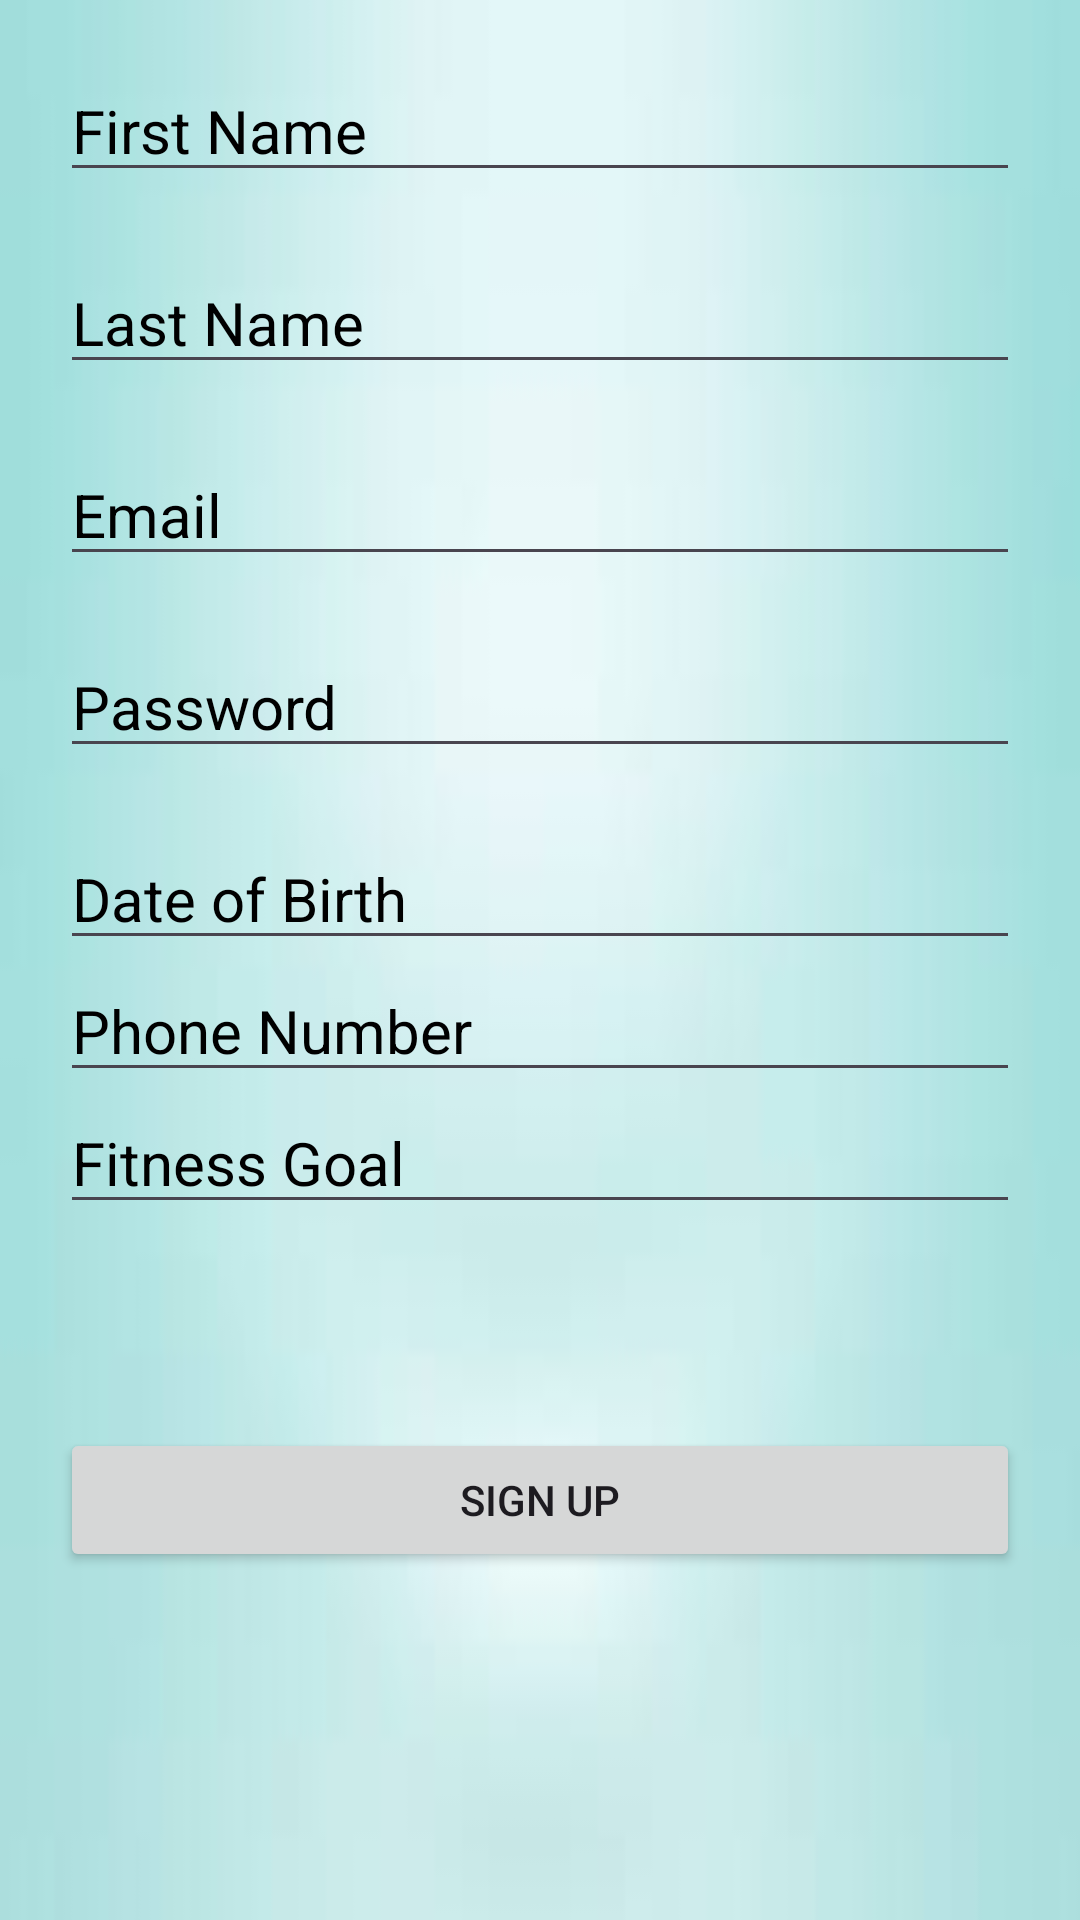

Layout XML and referenced resources for this Android screen:
<!-- AndroidManifest.xml: application theme Theme.FitHubApp -->
<!-- res/layout/activity_create_profile.xml -->
<?xml version="1.0" encoding="utf-8"?>
<androidx.constraintlayout.widget.ConstraintLayout xmlns:android="http://schemas.android.com/apk/res/android"
    xmlns:app="http://schemas.android.com/apk/res-auto"
    xmlns:tools="http://schemas.android.com/tools"
    android:layout_width="match_parent"
    android:layout_height="match_parent"
    android:background="@drawable/ass6"
    tools:context=".CreateProfileActivity">


    <EditText
        android:id="@+id/editTextFirstName"
        android:layout_width="0dp"
        android:layout_height="wrap_content"
        android:layout_marginLeft="20dp"
        android:layout_marginTop="20dp"
        android:layout_marginRight="20dp"
        android:hint="First Name"
        android:textColorHint="#000000"
        android:textSize="20sp"
        android:textColor="#000000"
        app:layout_constraintEnd_toEndOf="parent"
        app:layout_constraintStart_toStartOf="parent"
        app:layout_constraintTop_toTopOf="parent" />

    <EditText
        android:id="@+id/editTextLastName"
        android:layout_width="0dp"
        android:layout_height="wrap_content"
        android:layout_marginLeft="20dp"
        android:layout_marginTop="20dp"
        android:layout_marginRight="20dp"
        android:hint="Last Name"
        android:textColorHint="#000000"
        android:textSize="20sp"
        android:textColor="#000000"
        app:layout_constraintEnd_toEndOf="parent"
        app:layout_constraintStart_toStartOf="parent"
        app:layout_constraintTop_toBottomOf="@+id/editTextFirstName" />

    <EditText
        android:id="@+id/editTextEmail"
        android:layout_width="0dp"
        android:layout_height="wrap_content"
        android:layout_marginLeft="20dp"
        android:layout_marginTop="20dp"
        android:layout_marginRight="20dp"
        android:hint="Email"
        android:textColorHint="#000000"
        android:textSize="20sp"
        android:textColor="#000000"
        app:layout_constraintEnd_toEndOf="parent"
        app:layout_constraintHorizontal_bias="0.0"
        app:layout_constraintStart_toStartOf="parent"
        app:layout_constraintTop_toBottomOf="@id/editTextLastName" />

    <EditText
        android:id="@+id/editTextPassword"
        android:layout_width="0dp"
        android:layout_height="wrap_content"
        android:layout_marginLeft="20dp"
        android:layout_marginTop="20dp"
        android:layout_marginRight="20dp"
        android:hint="Password"
        android:textColorHint="#000000"
        android:inputType="textPassword"
        android:textSize="20sp"
        android:textColor="#000000"
        app:layout_constraintEnd_toEndOf="parent"
        app:layout_constraintHorizontal_bias="1.0"
        app:layout_constraintStart_toStartOf="parent"
        app:layout_constraintTop_toBottomOf="@id/editTextEmail" />

    <EditText
        android:id="@+id/editTextDateOfBirth"
        android:layout_width="0dp"
        android:layout_height="wrap_content"
        android:layout_marginLeft="20dp"
        android:layout_marginTop="20dp"
        android:layout_marginRight="20dp"
        android:hint="Date of Birth"
        android:textColorHint="#000000"
        android:inputType="date"
        android:textSize="20sp"
        android:textColor="#000000"
        app:layout_constraintBottom_toTopOf="@+id/editTextPhoneNumber"
        app:layout_constraintEnd_toEndOf="parent"
        app:layout_constraintStart_toStartOf="parent"
        app:layout_constraintTop_toBottomOf="@+id/editTextPassword"
        app:layout_constraintVertical_bias="0.5" />

    <EditText
        android:id="@+id/editTextPhoneNumber"
        android:layout_width="0dp"
        android:layout_height="wrap_content"
        android:layout_marginLeft="20dp"
        android:layout_marginRight="20dp"
        android:hint="Phone Number"
        android:textColorHint="#000000"
        android:inputType="phone"
        android:textSize="20sp"
        android:textColor="#000000"
        app:layout_constraintBottom_toTopOf="@+id/editTextFitnessGoal"
        app:layout_constraintEnd_toEndOf="parent"
        app:layout_constraintStart_toStartOf="parent"
        app:layout_constraintTop_toBottomOf="@+id/editTextDateOfBirth"
        app:layout_constraintVertical_bias="0.5" />

    

    <EditText
        android:id="@+id/editTextFitnessGoal"
        android:layout_width="0dp"
        android:layout_height="wrap_content"
        android:layout_marginLeft="20dp"
        android:layout_marginRight="20dp"
        android:hint="Fitness Goal"
        android:textColorHint="#000000"
        android:textSize="20sp"
        android:textColor="#000000"
        app:layout_constraintBottom_toTopOf="@+id/SignUpBTN"
        app:layout_constraintEnd_toEndOf="parent"
        app:layout_constraintHorizontal_bias="0.0"
        app:layout_constraintStart_toStartOf="parent"
        app:layout_constraintTop_toBottomOf="@+id/editTextPhoneNumber"
        app:layout_constraintVertical_bias="0.5" />

    <Button
        android:id="@+id/SignUpBTN"
        android:layout_width="0dp"
        android:layout_height="wrap_content"
        android:layout_marginLeft="20dp"
        android:layout_marginTop="68dp"
        android:layout_marginRight="20dp"
        android:onClick="OnclickSaveProfileBTN"
        android:text="Sign Up"
        app:layout_constraintEnd_toEndOf="parent"
        app:layout_constraintHorizontal_bias="0.85"
        app:layout_constraintStart_toStartOf="parent"
        app:layout_constraintTop_toBottomOf="@+id/editTextFitnessGoal" />

</androidx.constraintlayout.widget.ConstraintLayout>
<!-- resources referenced by this layout -->
<resources>
  <!-- drawable ass6: png bitmap (drawable, 1232 bytes) -->
  <style name="Theme.FitHubApp" parent="Base.Theme.FitHubApp" />
  <style name="Base.Theme.FitHubApp" parent="Theme.Material3.DayNight.NoActionBar">
          
          
      </style>
</resources>
